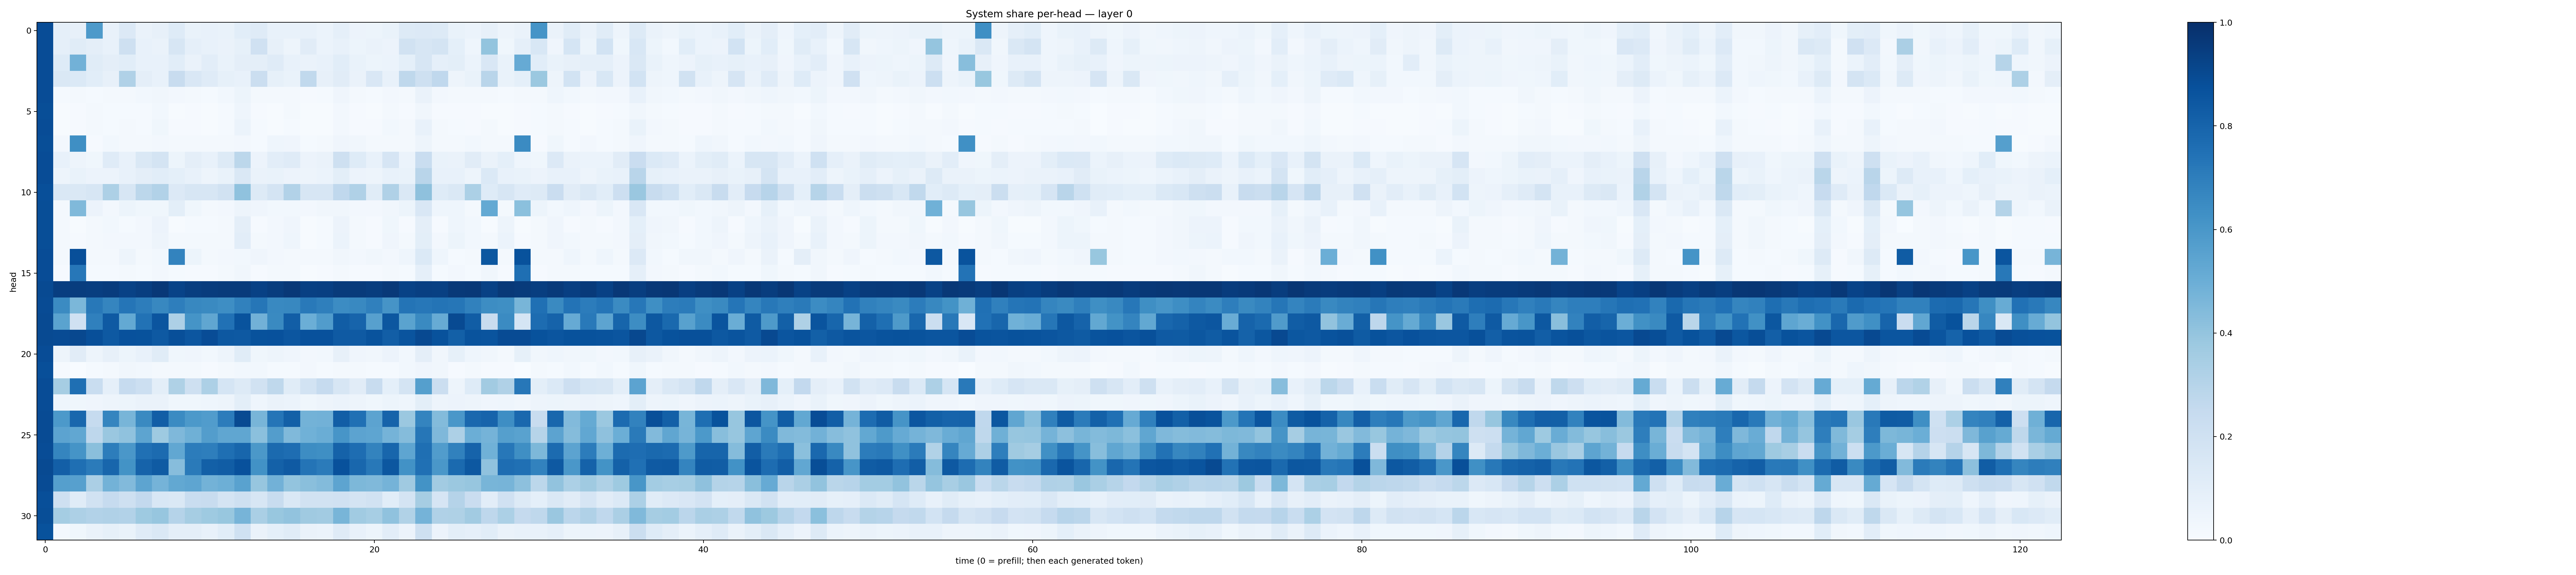

The file beside this chart, header and first rows:
0.88799626, 0.08602278, 0.08115385, 0.5872325, 0.07605339, 0.13626596, 0.06309579, 0.079653226, 0.12265972, 0.06873677, 0.0774643, 0.06688314, 0.10612777, 0.12088418, 0.07157806, 0.075238064, 0.07483336, 0.062049564, 0.08636537, 0.05570465, 0.0526557, 0.0683328, 0.12517399, 0.1352668
0.888, 0.08722, 0.1133, 0.09496, 0.07103, 0.2052, 0.07611, 0.06349, 0.158, 0.08783, 0.07409, 0.06509, 0.084, 0.1963, 0.07819, 0.04792, 0.1094, 0.05898, 0.07629, 0.05426, 0.06442, 0.05608, 0.1922, 0.1586
0.8869, 0.1243, 0.481, 0.1135, 0.09633, 0.1066, 0.07504, 0.07535, 0.1078, 0.06381, 0.1049, 0.06679, 0.09447, 0.09533, 0.1193, 0.07721, 0.06388, 0.07492, 0.1081, 0.06706, 0.05265, 0.06153, 0.09264, 0.1573
0.8868, 0.1457, 0.1385, 0.1057, 0.07981, 0.3171, 0.09706, 0.0753, 0.2358, 0.1489, 0.1177, 0.08435, 0.07458, 0.2237, 0.08307, 0.06983, 0.2637, 0.07857, 0.1114, 0.06478, 0.1512, 0.07097, 0.2725, 0.2079
0.8871, 0.01207, 0.01869, 0.01455, 0.02054, 0.02091, 0.02844, 0.03187, 0.02374, 0.02321, 0.01394, 0.03081, 0.05465, 0.01884, 0.02046, 0.02289, 0.01104, 0.01416, 0.03942, 0.02157, 0.01549, 0.02617, 0.02157, 0.06348
0.8867, 0.006332, 0.0103, 0.01778, 0.01353, 0.01237, 0.01292, 0.0306, 0.005648, 0.009093, 0.005974, 0.01326, 0.04543, 0.008895, 0.007638, 0.01769, 0.005006, 0.006808, 0.02612, 0.01052, 0.006802, 0.02337, 0.01036, 0.03267
0.8886, 0.004785, 0.01039, 0.01845, 0.01184, 0.0159, 0.01248, 0.0374, 0.01072, 0.009315, 0.004754, 0.01278, 0.06081, 0.01276, 0.007278, 0.01533, 0.004725, 0.006473, 0.02417, 0.009242, 0.008154, 0.02983, 0.01566, 0.07103
0.8854, 0.02677, 0.6341, 0.01104, 0.03001, 0.01813, 0.0184, 0.02725, 0.01788, 0.02328, 0.02264, 0.01588, 0.02542, 0.01373, 0.04672, 0.04153, 0.01367, 0.01627, 0.04106, 0.03461, 0.01896, 0.01856, 0.01801, 0.04966
0.8878, 0.07189, 0.04836, 0.03619, 0.1179, 0.07146, 0.1407, 0.1719, 0.0525, 0.09386, 0.07138, 0.1327, 0.2778, 0.05814, 0.1026, 0.1193, 0.05691, 0.06604, 0.2041, 0.1223, 0.07244, 0.1673, 0.06155, 0.2343
0.8885, 0.04986, 0.06966, 0.05637, 0.05838, 0.07195, 0.09752, 0.1084, 0.0937, 0.07064, 0.0482, 0.06916, 0.1414, 0.06404, 0.0691, 0.05779, 0.0475, 0.06154, 0.1002, 0.0557, 0.04779, 0.07714, 0.06798, 0.2905
0.8822, 0.1425, 0.1416, 0.1567, 0.3244, 0.1588, 0.2792, 0.3098, 0.1352, 0.1633, 0.1585, 0.193, 0.4091, 0.1308, 0.1724, 0.3111, 0.1583, 0.1632, 0.2687, 0.317, 0.117, 0.3194, 0.1428, 0.414
0.8866, 0.02326, 0.4478, 0.05487, 0.02426, 0.0514, 0.03762, 0.0377, 0.09979, 0.03876, 0.02285, 0.02725, 0.04757, 0.04255, 0.02815, 0.02917, 0.02611, 0.03305, 0.03337, 0.02356, 0.02387, 0.03264, 0.05278, 0.1492
0.885, 0.01592, 0.006888, 0.01698, 0.02899, 0.01173, 0.02677, 0.05701, 0.007672, 0.01386, 0.01514, 0.02242, 0.09573, 0.009806, 0.02378, 0.0401, 0.007782, 0.01366, 0.05497, 0.02055, 0.00908, 0.03691, 0.008946, 0.09467
0.8852, 0.01714, 0.01067, 0.01943, 0.02642, 0.024, 0.02642, 0.04898, 0.02226, 0.02041, 0.01575, 0.02223, 0.1038, 0.02074, 0.02367, 0.04636, 0.007808, 0.0144, 0.0591, 0.02167, 0.01164, 0.04275, 0.02118, 0.09794
0.8904, 0.02195, 0.8798, 0.01573, 0.01708, 0.04954, 0.01841, 0.02815, 0.6763, 0.05291, 0.01998, 0.02352, 0.03094, 0.04254, 0.02727, 0.01918, 0.01973, 0.02239, 0.03405, 0.02666, 0.0331, 0.02525, 0.0453, 0.1386
0.8877, 0.01141, 0.7237, 0.01339, 0.01282, 0.01627, 0.01539, 0.02552, 0.015, 0.008923, 0.01113, 0.01625, 0.03179, 0.01146, 0.0213, 0.01611, 0.004375, 0.009477, 0.02027, 0.009775, 0.00785, 0.01597, 0.0125, 0.0864
0.898, 0.9436, 0.9462, 0.942, 0.9509, 0.9274, 0.9435, 0.968, 0.9242, 0.9415, 0.9505, 0.9539, 0.9547, 0.9327, 0.9482, 0.9678, 0.9353, 0.9398, 0.9545, 0.9554, 0.9458, 0.9641, 0.9286, 0.9383
0.8944, 0.651, 0.4591, 0.7206, 0.6683, 0.7342, 0.7031, 0.6603, 0.698, 0.6625, 0.6527, 0.6399, 0.6841, 0.728, 0.6568, 0.6627, 0.7174, 0.692, 0.6466, 0.6583, 0.689, 0.6107, 0.7371, 0.7237
0.8952, 0.5469, 0.1957, 0.6897, 0.8364, 0.5231, 0.7433, 0.8565, 0.3248, 0.6158, 0.5338, 0.7466, 0.8671, 0.4841, 0.6552, 0.8225, 0.4995, 0.5766, 0.825, 0.8007, 0.5596, 0.8482, 0.5472, 0.6546
0.896, 0.8931, 0.9029, 0.8828, 0.841, 0.8739, 0.869, 0.8425, 0.8814, 0.8548, 0.8888, 0.8467, 0.8402, 0.8694, 0.8744, 0.8519, 0.8737, 0.8734, 0.8369, 0.8375, 0.8652, 0.8242, 0.8625, 0.9016
0.8869, 0.0471, 0.1132, 0.04914, 0.08017, 0.05271, 0.0745, 0.1161, 0.03711, 0.0391, 0.03083, 0.0492, 0.1153, 0.03599, 0.04735, 0.0411, 0.0254, 0.03086, 0.07856, 0.04226, 0.03229, 0.05695, 0.03006, 0.09388
0.8823, 0.009594, 0.0009953, 0.01261, 0.01992, 0.03247, 0.02986, 0.0161, 0.01726, 0.02121, 0.009904, 0.01803, 0.03099, 0.02808, 0.0127, 0.01528, 0.02622, 0.01551, 0.02248, 0.02094, 0.01311, 0.0153, 0.02887, 0.04006
0.8873, 0.348, 0.7571, 0.2316, 0.08603, 0.2467, 0.2182, 0.1007, 0.3226, 0.2085, 0.3249, 0.1718, 0.1322, 0.1887, 0.2707, 0.1158, 0.1844, 0.2494, 0.1568, 0.1122, 0.2374, 0.09342, 0.1758, 0.565
0.887, 0.04339, 0.03656, 0.04257, 0.0483, 0.05082, 0.06399, 0.06313, 0.0389, 0.03899, 0.04457, 0.04741, 0.09869, 0.0451, 0.06506, 0.06087, 0.03646, 0.04738, 0.0618, 0.05075, 0.03796, 0.05096, 0.04645, 0.1006
0.8932, 0.5904, 0.7872, 0.2462, 0.6694, 0.4655, 0.6545, 0.8241, 0.6492, 0.5928, 0.5772, 0.7065, 0.8978, 0.4657, 0.7313, 0.8135, 0.4784, 0.4827, 0.8212, 0.75, 0.5443, 0.8027, 0.3809, 0.6749
0.8916, 0.5442, 0.53, 0.2768, 0.3865, 0.4076, 0.5416, 0.3748, 0.4513, 0.4922, 0.5739, 0.5339, 0.5318, 0.4184, 0.5736, 0.4471, 0.4858, 0.5015, 0.6071, 0.5448, 0.5367, 0.4753, 0.4365, 0.7287
0.8874, 0.6717, 0.6165, 0.4235, 0.7005, 0.5981, 0.7518, 0.771, 0.5296, 0.7038, 0.6982, 0.7571, 0.7893, 0.5971, 0.7736, 0.7623, 0.6438, 0.6359, 0.8052, 0.7622, 0.6775, 0.7904, 0.5362, 0.7561
0.8952, 0.82, 0.7567, 0.7099, 0.7917, 0.6189, 0.801, 0.8321, 0.4297, 0.7121, 0.8128, 0.8245, 0.874, 0.6222, 0.811, 0.837, 0.7344, 0.7094, 0.8722, 0.7859, 0.7226, 0.8503, 0.6239, 0.7509
0.8932, 0.5628, 0.5591, 0.3353, 0.4794, 0.4422, 0.5409, 0.4758, 0.5239, 0.5378, 0.4775, 0.4947, 0.5536, 0.3911, 0.484, 0.3987, 0.4224, 0.4411, 0.5425, 0.4569, 0.4492, 0.4734, 0.3699, 0.6196
0.8814, 0.2101, 0.1167, 0.1899, 0.2482, 0.2064, 0.2615, 0.1526, 0.1468, 0.2334, 0.2375, 0.1765, 0.2034, 0.1577, 0.2347, 0.1418, 0.192, 0.1927, 0.1964, 0.1751, 0.1876, 0.1085, 0.1761, 0.3486
0.8831, 0.353, 0.3244, 0.3104, 0.3168, 0.3106, 0.3719, 0.3914, 0.3032, 0.3494, 0.3714, 0.3894, 0.4705, 0.3383, 0.3887, 0.4024, 0.3674, 0.3632, 0.4656, 0.3646, 0.3474, 0.4064, 0.3142, 0.4733
0.8699, 0.01938, 0.03837, 0.0645, 0.08504, 0.07004, 0.1185, 0.1451, 0.09436, 0.09514, 0.07606, 0.1082, 0.2011, 0.06359, 0.09037, 0.1169, 0.06328, 0.06147, 0.1189, 0.07172, 0.05083, 0.1023, 0.05806, 0.2106
